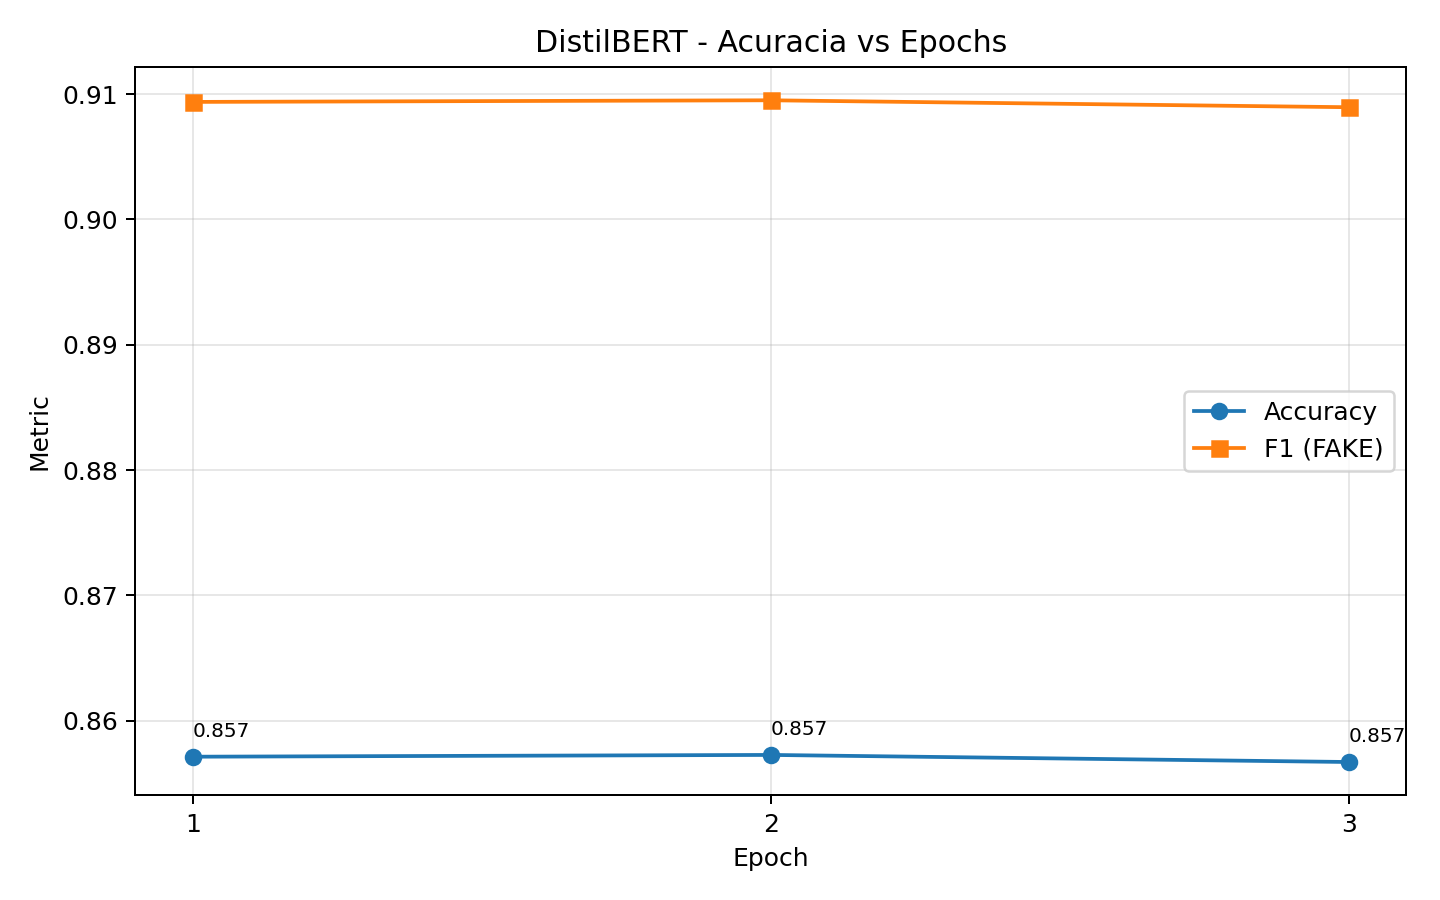

Values plotted in this chart, from the file beside it:
epoch, threshold, accuracy, f1_score, precision, recall, f1_macro
1, 0.1377, 0.8571, 0.9094, 0.8342, 0.9994, 0.7859
2, 0.02268, 0.8573, 0.9095, 0.834, 1.0, 0.7859
3, 0.1212, 0.8567, 0.909, 0.835, 0.9972, 0.7863
